Run: headless pygame with SDL's dummy video driver; simulated clock (each Clock.tick advances the game by its frame time, no real sleeping); random seed 0; keys injected as events and as key.get_pressed() state; no mouse input.
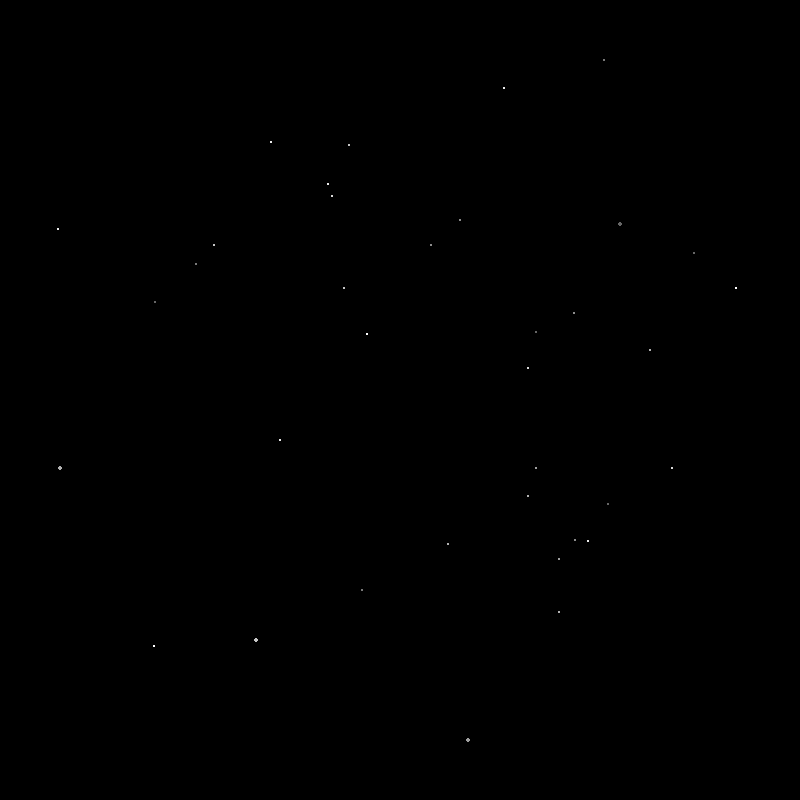
Frame 1 of 4 · flips 1–60 · no input
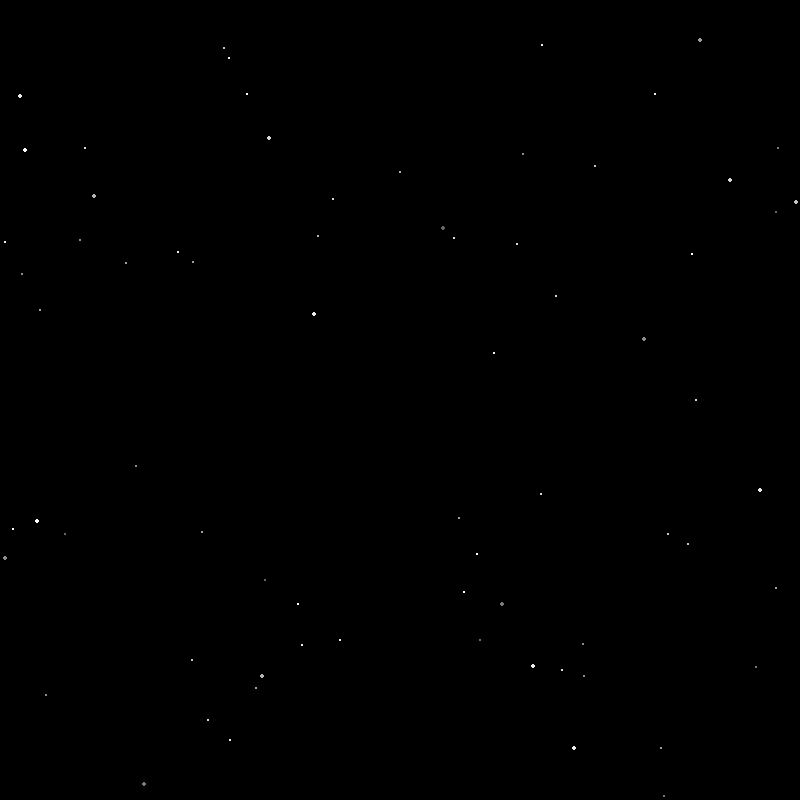
Frame 2 of 4 · flips 61–180 · tapped SPACE, RETURN · held RIGHT (→), D
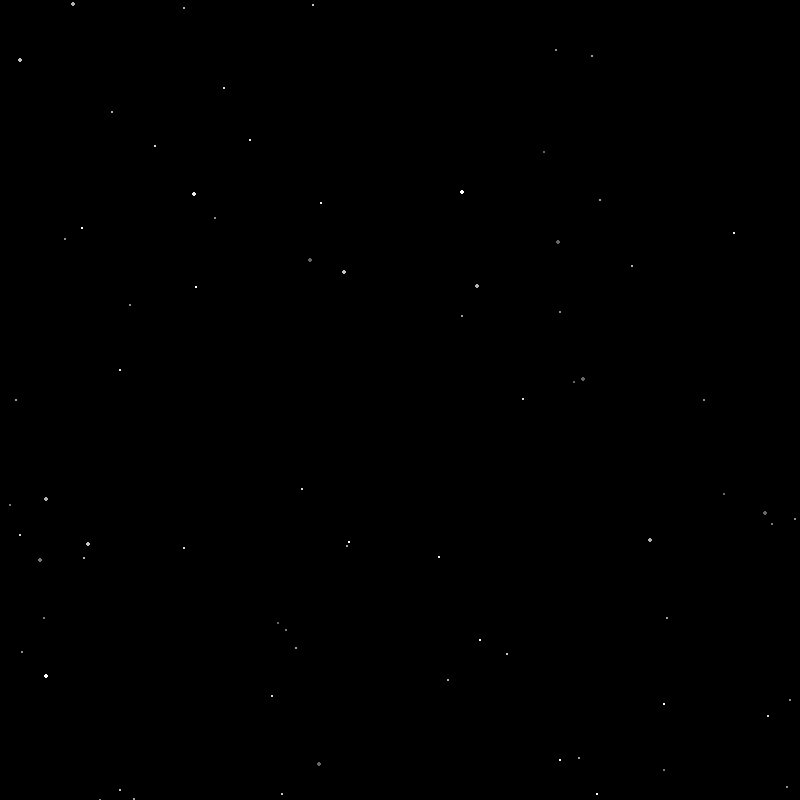
Frame 3 of 4 · flips 181–300 · held DOWN (↓), S
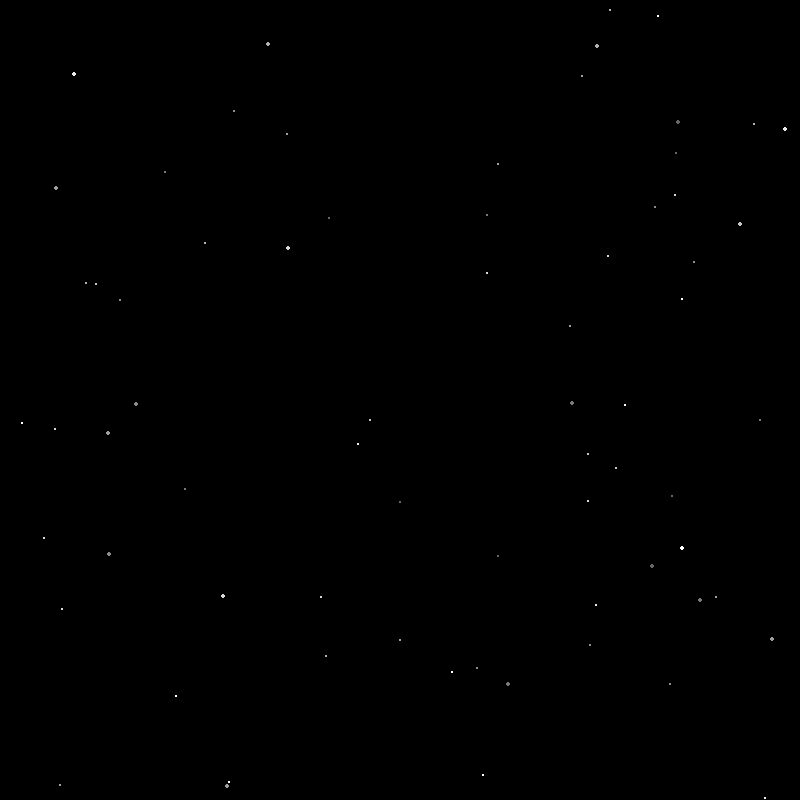
Frame 4 of 4 · flips 301–420 · held LEFT (←), A, UP (↑), W

The pygame program that drew these frames:

# Star Field
import argparse
import random

import pygame

from typing import List
from typing import Tuple

DEFAULT_WIDTH = 800
DEFAULT_HEIGHT = 800
DEFAULT_SPEED = 5
DEFAULT_STARS = 5
COLOR_BLACK = (0, 0, 0)
COLOR_LIST = ["white", "red", "green", "blue", "cyan", "magenta",
              "yellow", "teal", "orange", "purple"]
BG_COLOR_NAMES = [
    "black", "red", "green", "blue", "cyan", "yellow", "magenta",
    "teal", "orange", "purple", "white", "gray",
]
BG_COLOR_DICT = {
    "white": (200, 200, 200), "red": (128, 0, 0), "green": (0, 128, 0),
    "blue": (0, 0, 128), "cyan": (0, 128, 128), "magenta": (128, 0, 128),
    "yellow": (128, 128, 0), "teal": (0, 140, 100), "orange": (128, 64, 0),
    "purple": (95, 0, 128), "black": (0, 0, 0), "gray": (90, 90, 90),
}
MODES = ["solid_color", "cycle_color"]


class StarColor:
    def __init__(self):
        self.total_num_color_shades = 9
        self.color_dict = {"white": (255, 255, 255), "red": (255, 0, 0),
                           "green": (0, 255, 0), "blue": (0, 0, 255),
                           "cyan": (0, 255, 255), "magenta": (255, 0, 255),
                           "yellow": (255, 255, 0), "teal": (0, 255, 150),
                           "orange": (255, 128, 0), "purple": (190, 0, 255)}
        self.color = self.color_dict["white"]
        self.shade_list = []
        self.make_shades()

    def get_color(self, color_number: int) -> Tuple[int, int, int]:
        return self.shade_list[color_number]

    def set_color_name(self, name: str) -> None:
        self.color = self.color_dict[name]
        self.make_shades()

    def set_color_rgb(self, red: int, green: int, blue: int) -> None:
        ...

    def set_default_color(self) -> None:
        ...

    def num_color_shades(self) -> int:
        return self.total_num_color_shades

    def make_shades(self) -> None:
        self.shade_list.clear()
        i = 0
        for _ in range(self.total_num_color_shades):
            color = (self.color[0]-(self.color[0] * i),
                     self.color[1]-(self.color[1] * i),
                     self.color[2]-(self.color[2] * i))
            self.shade_list.append(color)
            i += 0.075


class Star:
    def __init__(self,
                 screen_width: int,
                 screen_height: int,
                 direction_list: List[Tuple[int, int]],
                 star_color,
                 center_adjust_x: int,
                 center_adjust_y: int):
        self.screen_width = screen_width
        self.screen_height = screen_height
        self.x = int(self.screen_width / 2) + center_adjust_x
        self.y = int(self.screen_height / 2) + center_adjust_y
        dx, dy = random.choice(direction_list)
        self.direction_x = dx
        self.direction_y = dy
        self.star_color = star_color
        self.color_number = random.randint(1, star_color.num_color_shades()) - 1
        self.size = random.randint(-3, -1)
        self.max_size = random.choice([1, 1, 1, 1, 2, 2])

    def draw_star(self) -> None:
        win = pygame.display.get_surface()
        color = self.star_color.get_color(self.color_number)
        pygame.draw.circle(win, color, (self.x, self.y), self.size)
        self.x += self.direction_x
        self.y += self.direction_y
        if self.size <= self.max_size:
            self.size += 0.07

    def cycle(self, count: int) -> None:
        for _ in range(count):
            self.x += self.direction_x
            self.y += self.direction_y
            if self.size <= self.max_size:
                self.size += 0.05

    def remove_star(self) -> bool:
        if self.x <= -2 or self.x >= self.screen_width + 2:
            return True
        elif self.y <= -2 or self.y >= self.screen_height + 2:
            return True
        else:
            return False


def make_direction_list():
    a = [i for i in range(-6, 7, 1)]
    path_list = []
    for x in a:
        for y in a:
            if x == 0 and y == 0:
                continue
            elif x == y or abs(x) == abs(y):
                path_list.append((x, y))
            elif x == 0 or y == 0:
                path_list.append((x, y))
            else:
                for _ in range(6):
                    path_list.append((x, y))
    return path_list


def get_key_pressed() -> str:
    keys = pygame.key.get_pressed()
    look_for = {pygame.K_q: "q", pygame.K_m: "m", pygame.K_0: "0",
                pygame.K_1: "1", pygame.K_2: "2", pygame.K_3: "3",
                pygame.K_4: "4", pygame.K_5: "5", pygame.K_6: "6",
                pygame.K_7: "7", pygame.K_8: "8", pygame.K_9: "9",
                pygame.K_p: "p", pygame.K_n: "n", pygame.K_f: "f",
                pygame.K_d: "d", pygame.K_DOWN: "down",
                pygame.K_UP: "up", pygame.K_LEFT: "left",
                pygame.K_RIGHT: "right", pygame.K_r: "r", pygame.K_b: "b"}
    for k in look_for.keys():
        if keys[k] and (keys[pygame.K_LSHIFT] or keys[pygame.K_RSHIFT]):
            return f"S {look_for[k]}"
        elif keys[k]:
            return look_for[k]
    else:
        return ""


def star_field_loop(win: pygame.Surface, args: argparse.Namespace) -> None:
    pygame.key.set_repeat()
    width, height = pygame.display.get_window_size()

    # if args.full_screen:
    #     width, height = pygame.display.get_window_size()
    # else:
    #     width = DEFAULT_WIDTH
    #     height = DEFAULT_HEIGHT
    number_list = [i for i in range(220, 39, -20)]
    num_of_stars = DEFAULT_STARS
    speed_number = DEFAULT_SPEED
    direction_list = make_direction_list()
    star_colors = StarColor()
    clock = pygame.time.Clock()
    color_number = 0
    color_mode = 0
    cycle_count = 2000
    cycle_color = 0
    center_adjust_x = 0
    center_adjust_y = 0
    random_center_adjust = False
    pause = False
    bg_color_number = 0
    win.fill(color=BG_COLOR_DICT[BG_COLOR_NAMES[bg_color_number]])
    pygame.display.update()
    stars = []
    for _ in range(10):
        s = Star(width,
                 height,
                 direction_list,
                 star_colors,
                 center_adjust_x,
                 center_adjust_y)
        s.cycle(10)
        stars.append(s)

    run = True
    while run:
        for event in pygame.event.get():
            if event.type == pygame.QUIT:
                run = False
            elif event.type == pygame.WINDOWRESIZED:
                width, height = pygame.display.get_window_size()
                center_adjust_y = center_adjust_x = 0
                stars.clear()
                for _ in range(10):
                    s = Star(width,
                             height,
                             direction_list,
                             star_colors,
                             center_adjust_x,
                             center_adjust_y)
                    s.cycle(10)
                    stars.append(s)
                continue
            elif event.type == pygame.KEYDOWN:
                if args.screensaver:
                    run = False
                key_pressed = get_key_pressed()
                if key_pressed in ["q" or "S q"]:
                    run = False
                elif key_pressed == "p":
                    pause = not pause
                elif pause:
                    continue
                elif key_pressed in ["S 0", "S 1", "S 2", "S 3", "S 4", "S 5",
                                     "S 6", "S 7", "S 8", "S 9"]:
                    num_of_stars = int(key_pressed[-1])
                elif key_pressed in ["0", "1", "2", "3", "4", "5", "6",
                                     "7", "8", "9"]:
                    speed_number = int(key_pressed)
                elif key_pressed == "f":  # toggle back to window mode only
                    if args.full_screen:
                        args.full_screen = False
                        pygame.display.toggle_fullscreen()
                        pygame.display.set_mode((DEFAULT_WIDTH, DEFAULT_HEIGHT),
                                                pygame.RESIZABLE)
                        width, height = pygame.display.get_window_size()
                        center_adjust_y = center_adjust_x = 0
                        stars.clear()
                        for _ in range(10):
                            s = Star(width,
                                     height,
                                     direction_list,
                                     star_colors,
                                     center_adjust_x,
                                     center_adjust_y)
                            s.cycle(10)
                            stars.append(s)
                elif key_pressed == "d":
                    # reset to default
                    num_of_stars = DEFAULT_STARS
                    speed_number = DEFAULT_SPEED
                    color_number = 0
                    star_colors.set_color_name(COLOR_LIST[color_number])
                    color_mode = 0
                    cycle_count = 2000
                    cycle_color = 0
                    center_adjust_y = center_adjust_x = 0
                    random_center_adjust = False
                    bg_color_number = 0
                elif key_pressed == "n" and MODES[color_mode] == "solid_color":
                    if color_number < len(COLOR_LIST) - 1:
                        color_number += 1
                    else:
                        color_number = 0
                    star_colors.set_color_name(COLOR_LIST[color_number])
                elif key_pressed == "m":
                    if color_mode < len(MODES) - 1:
                        color_mode += 1
                    else:
                        color_mode = 0
                    if MODES[color_mode] == "cycle_color":
                        star_colors.set_color_name(COLOR_LIST[cycle_color])
                    elif MODES[color_mode] == "solid_color":
                        star_colors.set_color_name(COLOR_LIST[color_number])
                elif key_pressed == "r":
                    if random_center_adjust:
                        random_center_adjust = False
                        center_adjust_y = center_adjust_x = 0
                    else:
                        random_center_adjust = True
                elif key_pressed == "b":
                    if bg_color_number == len(BG_COLOR_NAMES) - 1:
                        bg_color_number = 0
                    else:
                        bg_color_number += 1
                elif key_pressed == "up" and not random_center_adjust:
                    if center_adjust_y > -(height // 2 - 25):
                        center_adjust_y -= 20
                elif key_pressed == "down" and not random_center_adjust:
                    if center_adjust_y < height // 2 - 25:
                        center_adjust_y += 20
                elif key_pressed == "left" and not random_center_adjust:
                    if center_adjust_x > -(width // 2 - 25):
                        center_adjust_x -= 20
                elif key_pressed == "right" and not random_center_adjust:
                    if center_adjust_x < width // 2 - 25:
                        center_adjust_x += 20
        if random_center_adjust:
            random_change = random.choice(["N", "U", "D", "L", "R"])
            if random_change == "U":
                if center_adjust_y > -(height // 2 - 25):
                    center_adjust_y -= 4
            elif random_change == "D":
                if center_adjust_y < height // 2 - 25:
                    center_adjust_y += 4
            elif random_change == "L":
                if center_adjust_x > -(width // 2 - 25):
                    center_adjust_x -= 4
            elif random_change == "R":
                if center_adjust_x < width // 2 - 25:
                    center_adjust_x += 4
        if MODES[color_mode] == "cycle_color" and cycle_count <= 0 and not pause:
            if cycle_color < len(COLOR_LIST) - 1:
                cycle_color += 1
            else:
                cycle_color = 0
            star_colors.set_color_name(COLOR_LIST[cycle_color])
            cycle_count = 2000
        elif MODES[color_mode] == "cycle_color" and not pause:
            cycle_count -= 1
        if not pause:
            remove_list = []
            win.fill(color=BG_COLOR_DICT[BG_COLOR_NAMES[bg_color_number]])
            for star in stars:
                star.draw_star()
                if star.remove_star():
                    remove_list.append(star)
            pygame.display.flip()
            for remove in remove_list:
                stars.pop(stars.index(remove))
        if len(stars) <= number_list[num_of_stars]:
            for _ in range(2):
                s = Star(width,
                         height,
                         direction_list,
                         star_colors,
                         center_adjust_x,
                         center_adjust_y)
                stars.append(s)

        clock.tick(number_list[speed_number])


def argument_parser() -> argparse.Namespace:
    parser = argparse.ArgumentParser()
    parser.add_argument("-s", "--screensaver", action="store_true",
                        help="Screensaver mode. Any key will exit.")
    parser.add_argument("-f", "--full_screen", action="store_true",
                        help="Full screen mode. Use 'f' to switch back to "
                             "window mode.")
    return parser.parse_args()


def main() -> None:
    args = argument_parser()
    pygame.init()
    if args.full_screen:
        win = pygame.display.set_mode((0, 0), pygame.FULLSCREEN,)
    else:
        win = pygame.display.set_mode(
            (DEFAULT_WIDTH, DEFAULT_HEIGHT),
            pygame.RESIZABLE,
        )
    pygame.display.set_caption("Star Field")
    star_field_loop(win, args)


if __name__ == "__main__":
    main()
